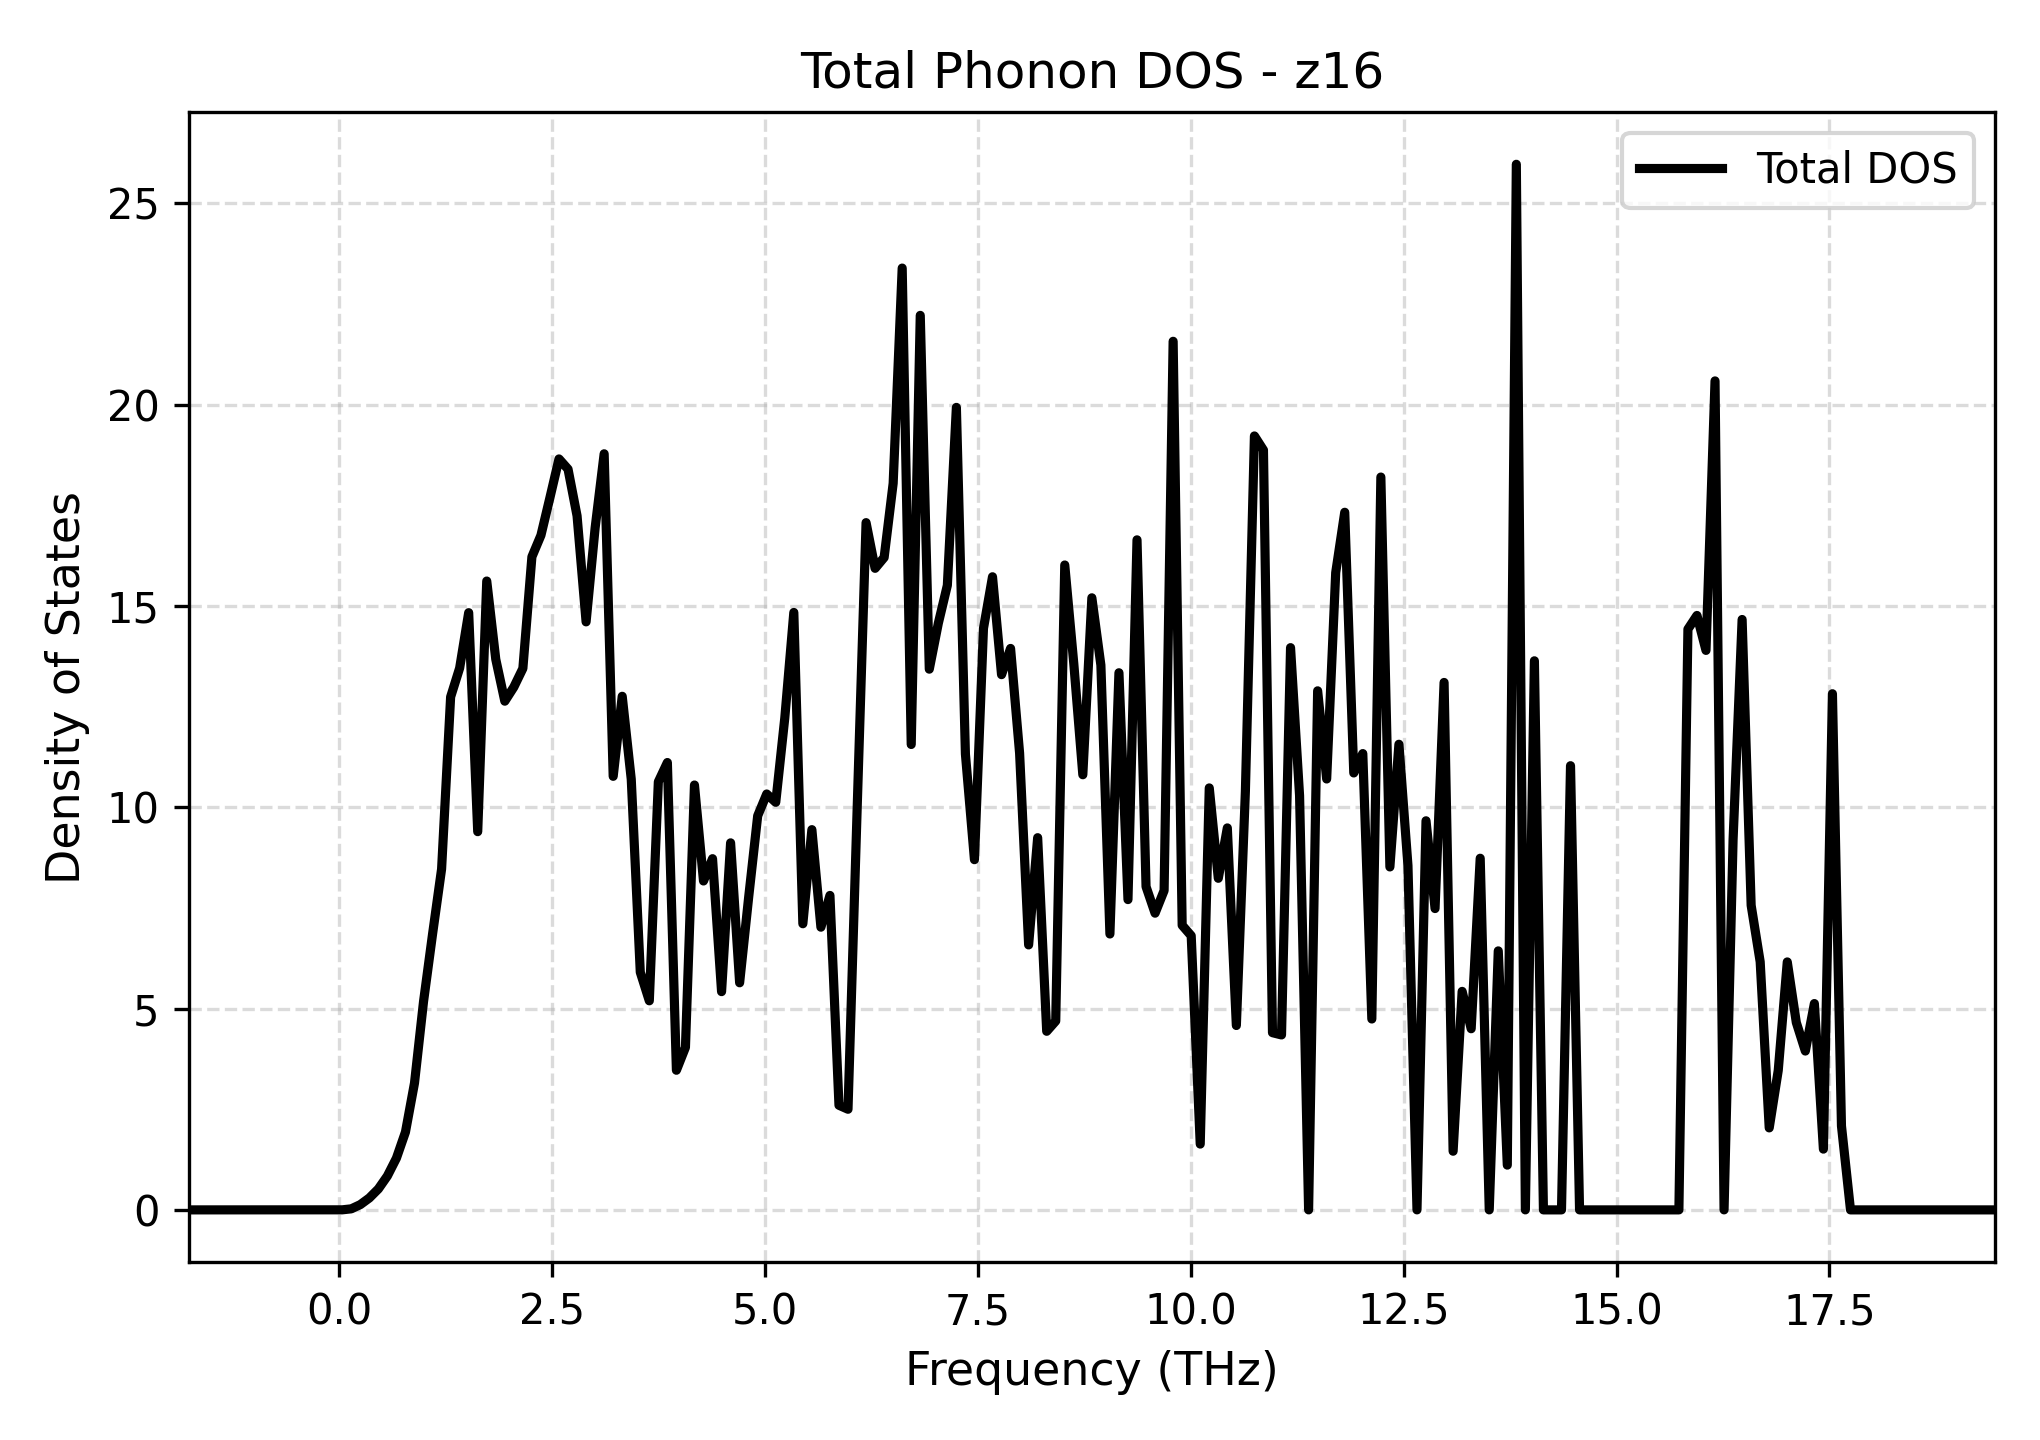

The data file committed next to this chart (first rows):
Frequency_THz, Total_DOS
-1.768, 0.0
-1.662, 0.0
-1.556, 0.0
-1.45, 0.0
-1.343, 0.0
-1.237, 0.0
-1.131, 0.0
-1.025, 0.0
-0.9192, 0.0
-0.8131, 0.0
-0.7071, 0.0
-0.601, 0.0
-0.495, 0.0
-0.3889, 0.0
-0.2828, 0.0
-0.1768, 0.0
-0.07071, 0.0
0.03535, 0.001616
0.1414, 0.02634
0.2475, 0.1312
0.3535, 0.2959
0.4596, 0.5208
0.5657, 0.8429
0.6717, 1.285
0.7778, 1.934
0.8838, 3.15
0.9899, 5.173
1.096, 6.851
1.202, 8.466
1.308, 12.74
1.414, 13.46
1.52, 14.83
1.626, 9.395
1.732, 15.62
1.838, 13.68
1.944, 12.64
2.051, 12.99
2.157, 13.45
2.263, 16.22
2.369, 16.76
2.475, 17.7
2.581, 18.65
2.687, 18.4
2.793, 17.24
2.899, 14.61
3.005, 16.94
3.111, 18.78
3.217, 10.77
3.323, 12.76
3.429, 10.7
3.535, 5.905
3.641, 5.194
3.747, 10.63
3.854, 11.11
3.96, 3.468
4.066, 4.036
4.172, 10.55
4.278, 8.17
4.384, 8.724
4.49, 5.421
... 141 more rows
